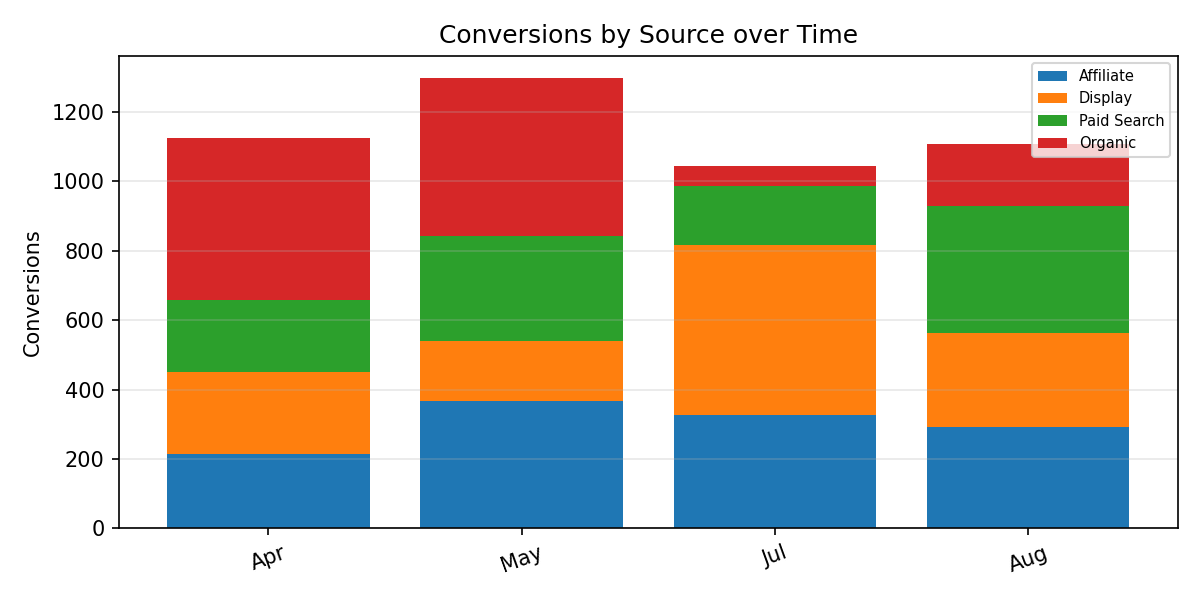

Values plotted in this chart, from the file beside it:
Period, Affiliate, Display, Paid Search, Organic, Total
Apr, 214.0, 237.0, 207.0, 468.0, 1126
May, 368.0, 171.0, 302.0, 455.0, 1296
Jul, 328.0, 488.0, 171.0, 58.0, 1045
Aug, 293.0, 271.0, 364.0, 179.0, 1107
